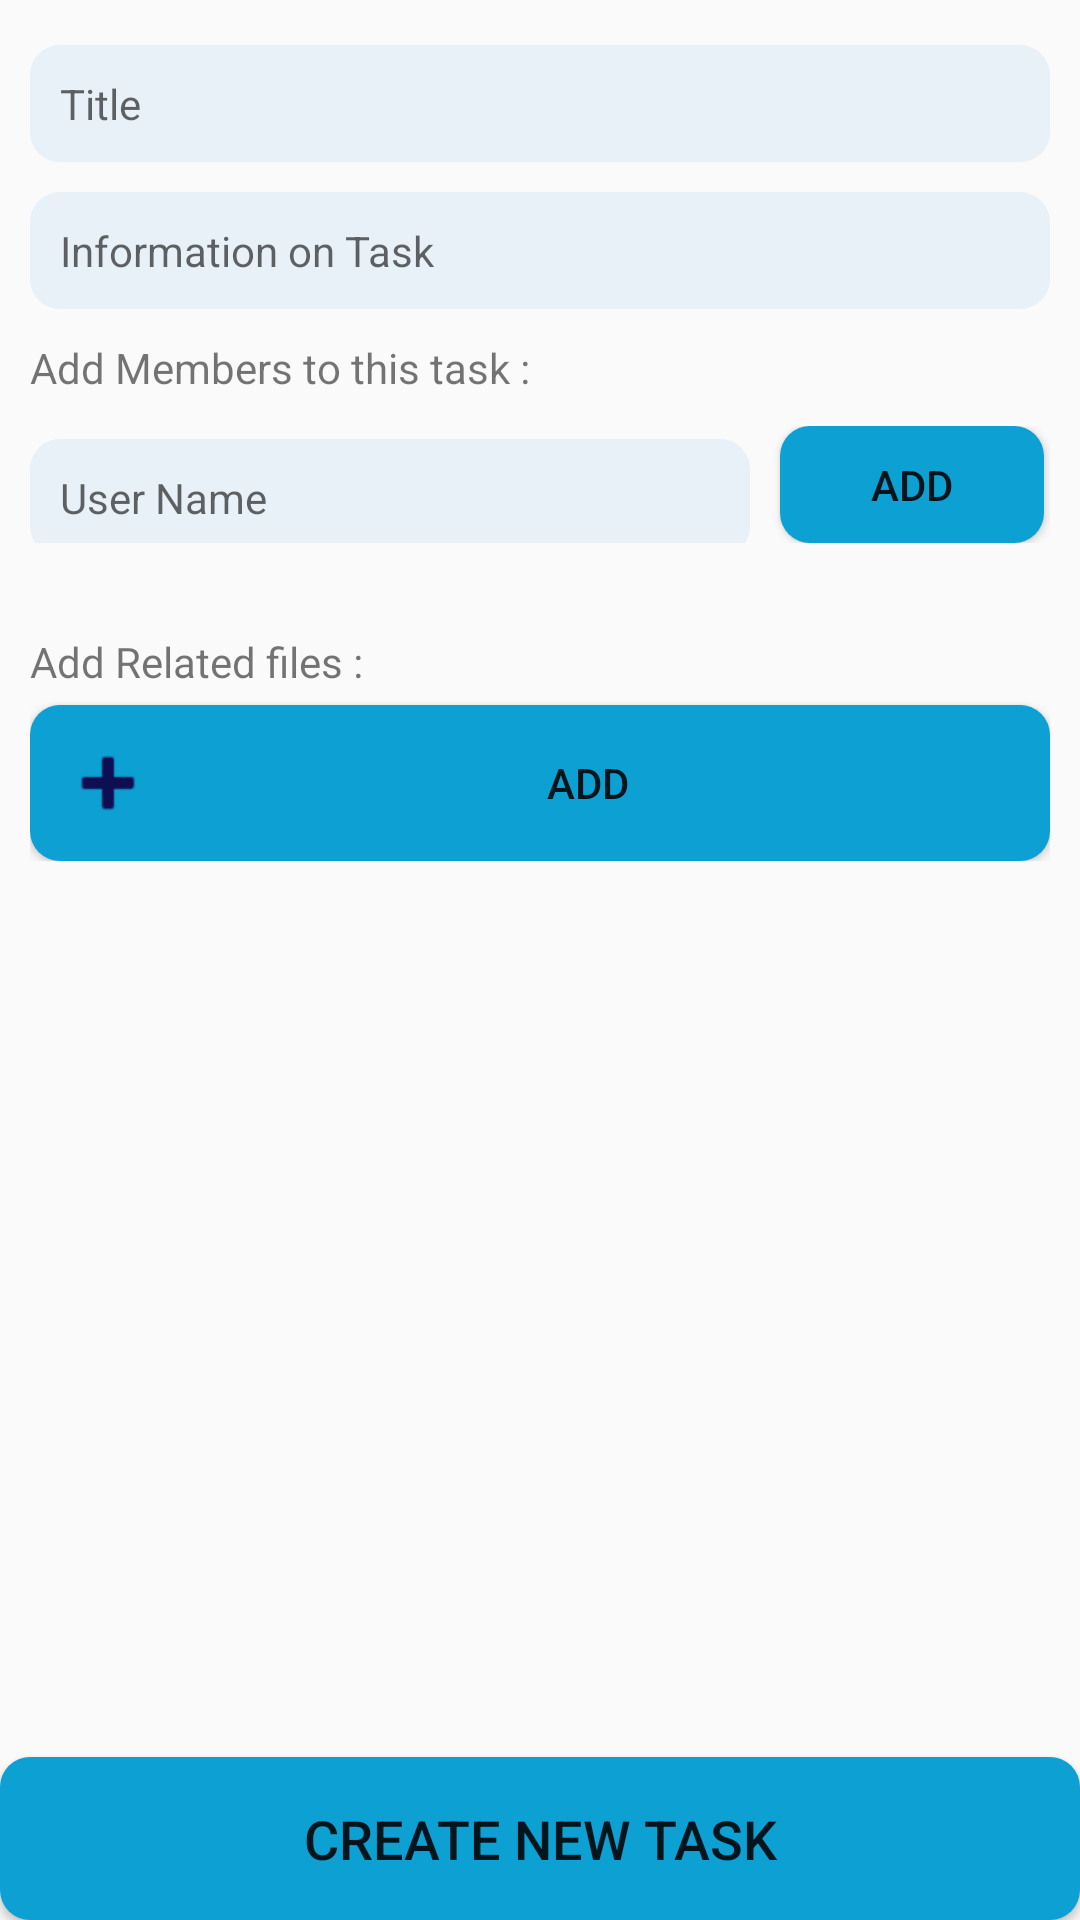

Android layout source for this screen:
<!-- AndroidManifest.xml: activity theme AppBar -->
<!-- res/layout/activity_new_task.xml -->
<?xml version="1.0" encoding="utf-8"?>
<androidx.constraintlayout.widget.ConstraintLayout xmlns:android="http://schemas.android.com/apk/res/android"
    xmlns:app="http://schemas.android.com/apk/res-auto"
    xmlns:tools="http://schemas.android.com/tools"
    android:layout_width="match_parent"
    android:layout_height="match_parent"
    tools:context=".NewTaskActivity">

    <LinearLayout
        android:id="@+id/linearLayout"
        android:layout_width="match_parent"
        android:layout_height="wrap_content"
        android:layout_margin="10dp"
        android:layout_marginBottom="157dp"
        android:orientation="vertical"
        app:layout_constraintEnd_toEndOf="parent"
        app:layout_constraintStart_toStartOf="parent"
        app:layout_constraintTop_toTopOf="parent">

        <EditText
            android:id="@+id/et_title"
            style="@style/reg_textfields"
            android:layout_width="match_parent"
            android:layout_height="wrap_content"
            android:layout_marginTop="5dp"
            android:layout_marginBottom="5dp"
            android:background="@drawable/login_fields"
            android:hint="@string/title" />

        <EditText
            android:id="@+id/et_info"
            style="@style/reg_textfields"
            android:layout_width="match_parent"
            android:layout_height="wrap_content"
            android:layout_marginTop="5dp"
            android:layout_marginBottom="5dp"
            android:background="@drawable/login_fields"
            android:hint="@string/info" />

        <TextView
            style="@style/reg_textviews"
            android:layout_width="match_parent"
            android:layout_height="wrap_content"
            android:layout_marginTop="5dp"
            android:layout_marginBottom="5dp"
            android:text="@string/add_member" />

        <LinearLayout
            android:layout_width="match_parent"
            android:layout_height="wrap_content"
            android:layout_marginTop="5dp"
            android:layout_marginBottom="5dp"
            android:orientation="horizontal">

            <AutoCompleteTextView
                android:id="@+id/et_member"
                style="@style/reg_textfields"
                android:layout_width="240dp"
                android:layout_height="wrap_content"
                android:background="@drawable/login_fields"
                android:hint="@string/name"
                app:layout_constraintRight_toLeftOf="@id/btn_add_member"
                app:layout_constraintStart_toStartOf="parent"
                app:layout_constraintTop_toTopOf="parent" />

            <Button
                android:id="@+id/btn_add_member"
                style="@style/reg_buttons"
                android:layout_width="wrap_content"
                android:layout_height="match_parent"
                android:layout_marginLeft="10dp"
                android:background="@drawable/button"
                android:text="@string/add"
                app:layout_constraintEnd_toEndOf="parent"
                app:layout_constraintLeft_toRightOf="@id/et_member"
                app:layout_constraintTop_toTopOf="parent" />
        </LinearLayout>

        <ListView
            android:id="@+id/member_list"
            style="@style/reg_textfields"
            android:layout_width="match_parent"
            android:layout_height="wrap_content" />

        <TextView
            style="@style/reg_textviews"
            android:layout_width="match_parent"
            android:layout_height="wrap_content"
            android:layout_marginTop="5dp"
            android:layout_marginBottom="5dp"
            android:text="@string/add_file" />

        <Button
            android:id="@+id/btn_add_file"
            android:layout_width="match_parent"
            android:layout_height="wrap_content"
            android:text="@string/add"
            android:drawableStart="@android:drawable/ic_input_add"
            android:drawableTint="@color/navy_blue"
            style="@style/reg_buttons"
            android:background="@drawable/button"/>

        <androidx.recyclerview.widget.RecyclerView
            android:id="@+id/file_list"
            android:layout_width="match_parent"
            android:layout_height="wrap_content"
            tools:itemCount="4"
            tools:listitem="@layout/file_item" />

    </LinearLayout>

    <Button
        android:id="@+id/btn_create_task"
        style="@style/buttons"
        android:layout_width="match_parent"
        android:layout_height="wrap_content"
        android:background="@drawable/button"
        android:text="@string/create_task"
        app:layout_constraintBottom_toBottomOf="parent"
        app:layout_constraintEnd_toEndOf="parent"
        app:layout_constraintStart_toStartOf="parent" />

    <ProgressBar
        android:id="@+id/progressbar"
        android:layout_width="wrap_content"
        android:layout_height="wrap_content"
        android:layout_gravity="center_horizontal"
        android:visibility="gone"
        app:layout_constraintBottom_toBottomOf="parent"
        app:layout_constraintEnd_toEndOf="parent"
        app:layout_constraintStart_toStartOf="parent"
        app:layout_constraintTop_toTopOf="parent" />

</androidx.constraintlayout.widget.ConstraintLayout>
<!-- res/layout/file_item.xml (included above) -->
<?xml version="1.0" encoding="utf-8"?>
<androidx.constraintlayout.widget.ConstraintLayout
    xmlns:android="http://schemas.android.com/apk/res/android"
    xmlns:app="http://schemas.android.com/apk/res-auto"
    xmlns:tools="http://schemas.android.com/tools"
    android:layout_width="match_parent"
    android:layout_height="wrap_content">

    <androidx.cardview.widget.CardView
        android:layout_width="match_parent"
        android:layout_height="wrap_content"
        android:layout_margin="10dp"
        android:backgroundTint="#120136"
        android:elevation="@dimen/cardview_default_elevation"
        app:cardCornerRadius="10dp"
        app:cardMaxElevation="5dp"
        app:contentPadding="5dp"
        app:layout_constraintEnd_toEndOf="parent"
        app:layout_constraintStart_toStartOf="parent"
        app:layout_constraintTop_toTopOf="parent">

        <LinearLayout
            android:layout_width="match_parent"
            android:layout_height="wrap_content"
            android:orientation="horizontal"
            android:gravity="fill_horizontal">

            <TextView
                android:id="@+id/tv_file_name"
                android:layout_width="280dp"
                android:layout_height="wrap_content"
                android:background="@drawable/task_title"
                android:fontFamily="@font/montserrat_bold"
                android:paddingLeft="10dp"
                android:paddingTop="5dp"
                android:paddingRight="10dp"
                android:paddingBottom="5dp"
                android:text="@string/file_name"
                android:textColor="#120136"
                android:textSize="14sp" />
            <ImageView
                android:id="@+id/delete_file"
                android:layout_width="wrap_content"
                android:layout_height="wrap_content"
                android:src="@drawable/ic_delete_blue_24dp"
                android:layout_gravity="end"/>

        </LinearLayout>
    </androidx.cardview.widget.CardView>


</androidx.constraintlayout.widget.ConstraintLayout>
<!-- resources referenced by this layout -->
<resources>
  <color name="navy_blue">#0E0E52</color>
  <!-- drawable button (drawable) -->
  <?xml version="1.0" encoding="utf-8"?>
  <shape xmlns:android="http://schemas.android.com/apk/res/android"
      android:shape="rectangle"
      android:useLevel="true">
      <solid android:color="@color/blue" />
      <corners android:radius="10dp" />
  </shape>
  <!-- drawable ic_delete_blue_24dp (drawable) -->
  <vector xmlns:android="http://schemas.android.com/apk/res/android"
          android:width="30dp"
          android:height="30dp"
          android:viewportWidth="24.0"
          android:viewportHeight="24.0">
      <path
          android:fillColor="#40bad5"
          android:pathData="M6,19c0,1.1 0.9,2 2,2h8c1.1,0 2,-0.9 2,-2V7H6v12zM19,4h-3.5l-1,-1h-5l-1,1H5v2h14V4z"/>
  </vector>
  <!-- drawable login_fields (drawable) -->
  <?xml version="1.0" encoding="utf-8"?>
  <shape xmlns:android="http://schemas.android.com/apk/res/android"
      android:shape="rectangle"
      android:useLevel="true">
      <solid android:color="#1A449DD1" />
      <corners android:radius="10dp" />
  </shape>
  <!-- drawable task_title (drawable) -->
  <?xml version="1.0" encoding="utf-8"?>
  <shape xmlns:android="http://schemas.android.com/apk/res/android"
      android:shape="rectangle"
      android:useLevel="true">
      <solid android:color="#40bad5" />
      <corners android:radius="8dp" />
  </shape>
  <string name="add">Add</string>
  <string name="add_file">Add Related files :</string>
  <string name="add_member">Add Members to this task :</string>
  <string name="create_task">Create new Task</string>
  <string name="file_name">File Name</string>
  <string name="info">Information on Task</string>
  <string name="name">User Name</string>
  <string name="title">Title</string>
  <style name="buttons">
          <item name="android:textSize">18sp</item>
          <item name="fontFamily">@font/montserrat_bold</item>
          <item name="android:padding">15dp</item>
      </style>
  <style name="reg_buttons">
          <item name="android:textSize">14sp</item>
          <item name="fontFamily">@font/montserrat_bold</item>
          <item name="android:padding">10dp</item>
      </style>
  <style name="reg_textfields">
          <item name="android:textSize">14sp</item>
          <item name="fontFamily">@font/montserrat</item>
          <item name="android:padding">10dp</item>
      </style>
  <style name="reg_textviews">
          <item name="android:textSize">14sp</item>
          <item name="fontFamily">@font/montserrat</item>
      </style>
  <style name="AppBar" parent="Theme.AppCompat.Light">
          <item name="colorPrimary">@color/colorPrimary</item>
          <item name="colorPrimaryDark">@color/colorPrimaryDark</item>
          <item name="colorAccent">@color/colorAccent</item>
          <item name="actionMenuTextColor">#fff</item>
      </style>
  <color name="blue">#0CA0D3</color>
  <color name="colorPrimary">#6200EE</color>
  <color name="colorPrimaryDark">#3700B3</color>
  <color name="colorAccent">#03DAC5</color>
</resources>
